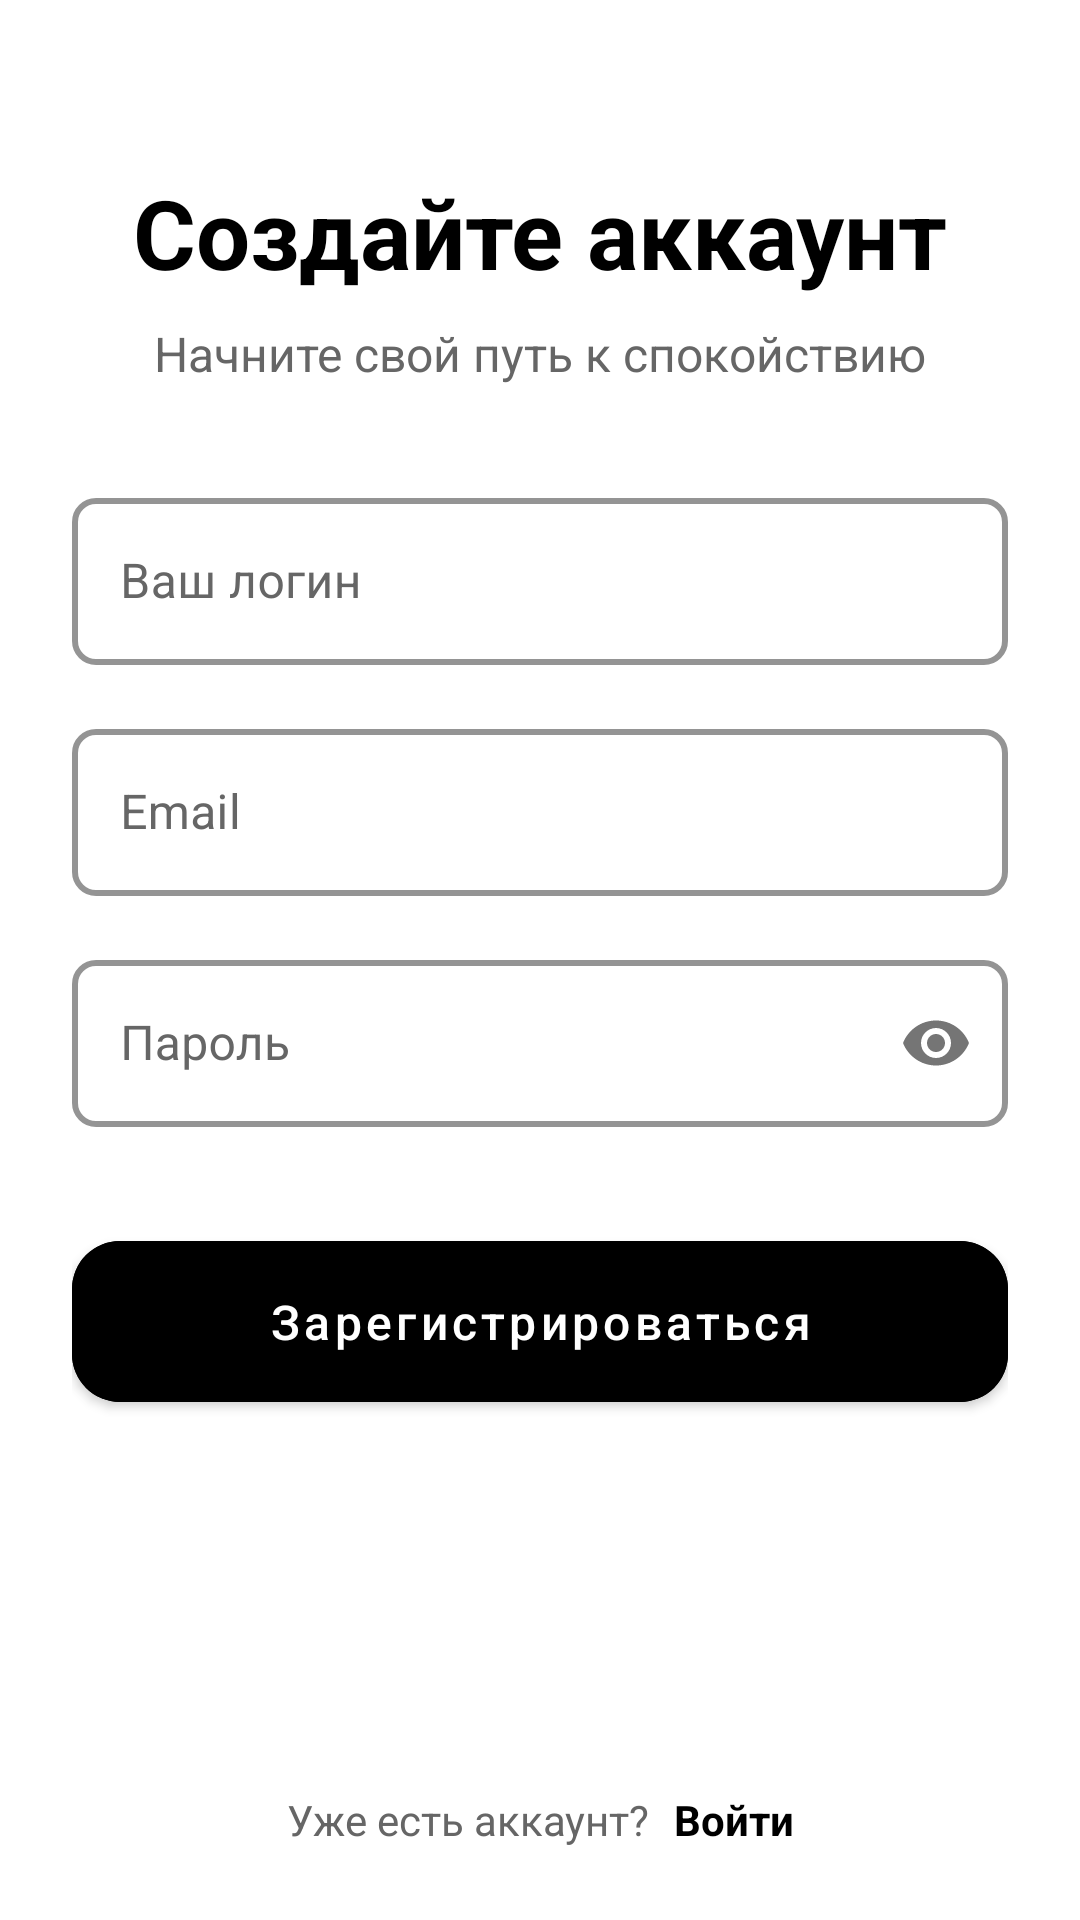

Android layout source for this screen:
<!-- AndroidManifest.xml: application theme Theme.MeditationApp -->
<!-- res/layout/activity_register.xml -->
<?xml version="1.0" encoding="utf-8"?>
<ScrollView xmlns:android="http://schemas.android.com/apk/res/android"
    xmlns:app="http://schemas.android.com/apk/res-auto"
    android:layout_width="match_parent"
    android:layout_height="match_parent"
    android:fillViewport="true"
    android:background="?attr/appBackgroundColor">

    <androidx.constraintlayout.widget.ConstraintLayout
        android:layout_width="match_parent"
        android:layout_height="wrap_content"
        android:padding="@dimen/spacing_large">

        <TextView
            android:id="@+id/title"
            android:layout_width="wrap_content"
            android:layout_height="wrap_content"
            android:layout_marginTop="@dimen/spacing_xlarge"
            android:text="@string/register_title"
            android:textColor="?attr/appTextPrimaryColor"
            android:textSize="@dimen/text_title"
            android:textStyle="bold"
            app:layout_constraintEnd_toEndOf="parent"
            app:layout_constraintStart_toStartOf="parent"
            app:layout_constraintTop_toTopOf="parent" />

        <TextView
            android:id="@+id/subtitle"
            android:layout_width="wrap_content"
            android:layout_height="wrap_content"
            android:layout_marginTop="@dimen/spacing_small"
            android:text="@string/register_subtitle"
            android:textColor="?attr/appTextSecondaryColor"
            android:textSize="@dimen/text_medium"
            app:layout_constraintEnd_toEndOf="parent"
            app:layout_constraintStart_toStartOf="parent"
            app:layout_constraintTop_toBottomOf="@id/title" />

        <com.google.android.material.textfield.TextInputLayout
            android:id="@+id/name_layout"
            style="@style/TextInputLayout"
            android:layout_width="match_parent"
            android:layout_height="wrap_content"
            android:layout_marginTop="@dimen/spacing_xlarge"
            android:hint="@string/name_hint"
            app:layout_constraintTop_toBottomOf="@id/subtitle">

            <com.google.android.material.textfield.TextInputEditText
                android:id="@+id/name_input"
                style="@style/TextInputEditText"
                android:layout_width="match_parent"
                android:layout_height="wrap_content"
                android:inputType="textPersonName" />
        </com.google.android.material.textfield.TextInputLayout>

        <com.google.android.material.textfield.TextInputLayout
            android:id="@+id/email_layout"
            style="@style/TextInputLayout"
            android:layout_width="match_parent"
            android:layout_height="wrap_content"
            android:layout_marginTop="@dimen/spacing_medium"
            android:hint="@string/email_hint"
            app:layout_constraintTop_toBottomOf="@id/name_layout">

            <com.google.android.material.textfield.TextInputEditText
                android:id="@+id/email_input"
                style="@style/TextInputEditText"
                android:layout_width="match_parent"
                android:layout_height="wrap_content"
                android:inputType="textEmailAddress" />
        </com.google.android.material.textfield.TextInputLayout>

        <com.google.android.material.textfield.TextInputLayout
            android:id="@+id/password_layout"
            style="@style/TextInputLayout"
            android:layout_width="match_parent"
            android:layout_height="wrap_content"
            android:layout_marginTop="@dimen/spacing_medium"
            android:hint="@string/password_hint"
            app:layout_constraintTop_toBottomOf="@id/email_layout"
            app:passwordToggleEnabled="true">

            <com.google.android.material.textfield.TextInputEditText
                android:id="@+id/password_input"
                style="@style/TextInputEditText"
                android:layout_width="match_parent"
                android:layout_height="wrap_content"
                android:inputType="textPassword" />
        </com.google.android.material.textfield.TextInputLayout>

        <com.google.android.material.button.MaterialButton
            android:id="@+id/register_button"
            android:layout_width="match_parent"
            android:layout_height="wrap_content"
            android:layout_marginTop="@dimen/spacing_xlarge"
            android:padding="@dimen/spacing_medium"
            android:text="@string/register_action"
            android:textAllCaps="false"
            android:textSize="@dimen/text_medium"
            android:backgroundTint="?attr/colorPrimary"
            android:textColor="?attr/colorOnPrimary"
            app:cornerRadius="@dimen/radius_medium"
            app:layout_constraintTop_toBottomOf="@id/password_layout" />

        <LinearLayout
            android:id="@+id/login_container"
            android:layout_width="wrap_content"
            android:layout_height="wrap_content"
            android:layout_marginTop="@dimen/spacing_large"
            android:orientation="horizontal"
            app:layout_constraintEnd_toEndOf="parent"
            app:layout_constraintStart_toStartOf="parent"
            app:layout_constraintTop_toBottomOf="@id/register_button"
            app:layout_constraintBottom_toBottomOf="parent"
            app:layout_constraintVertical_bias="1.0">

            <TextView
                android:layout_width="wrap_content"
                android:layout_height="wrap_content"
                android:text="@string/already_have_account"
                android:textColor="?attr/appTextSecondaryColor"
                android:textSize="@dimen/text_small" />

            <TextView
                android:id="@+id/login_link"
                android:layout_width="wrap_content"
                android:layout_height="wrap_content"
                android:layout_marginStart="@dimen/spacing_small"
                android:text="@string/sign_in"
                android:textColor="?attr/colorPrimary"
                android:textSize="@dimen/text_small"
                android:textStyle="bold" />
        </LinearLayout>
    </androidx.constraintlayout.widget.ConstraintLayout>
</ScrollView>
<!-- resources referenced by this layout -->
<resources>
  <dimen name="radius_medium">16dp</dimen>
  <dimen name="spacing_large">24dp</dimen>
  <dimen name="spacing_medium">16dp</dimen>
  <dimen name="spacing_small">8dp</dimen>
  <dimen name="spacing_xlarge">32dp</dimen>
  <dimen name="text_medium">16sp</dimen>
  <dimen name="text_small">14sp</dimen>
  <dimen name="text_title">32sp</dimen>
  <string name="already_have_account">Уже есть аккаунт?</string>
  <string name="email_hint">Email</string>
  <string name="name_hint">Ваш логин</string>
  <string name="password_hint">Пароль</string>
  <string name="register_action">Зарегистрироваться</string>
  <string name="register_subtitle">Начните свой путь к спокойствию</string>
  <string name="register_title">Создайте аккаунт</string>
  <string name="sign_in">Войти</string>
  <style name="TextInputEditText" parent="Widget.MaterialComponents.TextInputEditText.OutlinedBox">
          <item name="android:textColor">?attr/appTextPrimaryColor</item>
          <item name="android:textSize">@dimen/text_medium</item>
      </style>
  <style name="TextInputLayout" parent="Widget.MaterialComponents.TextInputLayout.OutlinedBox">
          <item name="android:layout_width">match_parent</item>
          <item name="android:layout_height">wrap_content</item>
          <item name="boxStrokeColor">?attr/colorPrimary</item>
          <item name="hintTextColor">?attr/colorPrimary</item>
          <item name="android:textColorHint">?attr/appTextSecondaryColor</item>
          <item name="boxCornerRadiusBottomEnd">@dimen/radius_small</item>
          <item name="boxCornerRadiusBottomStart">@dimen/radius_small</item>
          <item name="boxCornerRadiusTopEnd">@dimen/radius_small</item>
          <item name="boxCornerRadiusTopStart">@dimen/radius_small</item>
          <item name="boxStrokeWidth">2dp</item>
          <item name="boxStrokeWidthFocused">2dp</item>
      </style>
  <style name="Theme.MeditationApp" parent="Theme.MaterialComponents.Light.NoActionBar">
          <item name="colorPrimary">@color/light_primary</item>
          <item name="colorPrimaryDark">@color/light_primary_dark</item>
          <item name="colorAccent">@color/light_secondary</item>
          <item name="android:windowBackground">@color/light_background</item>
          <item name="colorSurface">@color/light_surface</item>
          <item name="colorOnSurface">@color/light_text_primary</item>
          <item name="colorOnPrimary">@color/white</item>
          <item name="android:textColorPrimary">@color/light_text_primary</item>
          <item name="android:textColorSecondary">@color/light_text_secondary</item>
  
          
          <item name="appBackgroundColor">@color/light_background</item>
          <item name="appSurfaceColor">@color/light_surface</item>
          <item name="appTextPrimaryColor">@color/light_text_primary</item>
          <item name="appTextSecondaryColor">@color/light_text_secondary</item>
          <item name="appDividerColor">@color/light_divider</item>
          <item name="appPrimaryColor">@color/light_primary</item>
      </style>
  <dimen name="radius_small">8dp</dimen>
  <color name="light_primary">#000000</color>
  <color name="light_primary_dark">#1A1A1A</color>
  <color name="light_secondary">#666666</color>
  <color name="light_background">#FFFFFF</color>
  <color name="light_surface">#FFFFFF</color>
  <color name="light_text_primary">#000000</color>
  <color name="white">#FFFFFFFF</color>
  <color name="light_text_secondary">#666666</color>
  <color name="light_divider">#E0E0E0</color>
</resources>
